Run: headless pygame with SDL's dummy video driver; simulated clock (each Clock.tick advances the game by its frame time, no real sleeping); random seed 0; keys injected as events and as key.get_pressed() state; no mouse input.
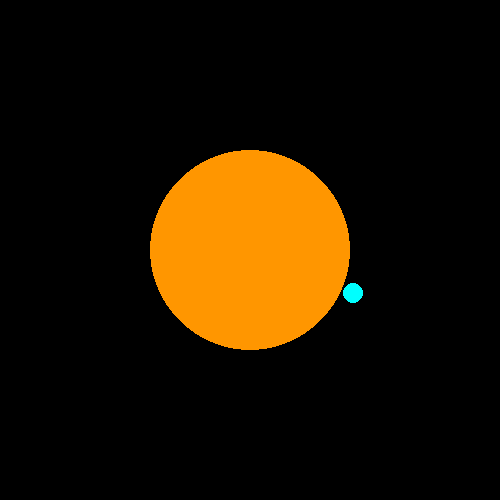
Frame 1 of 4 · flips 1–60 · no input
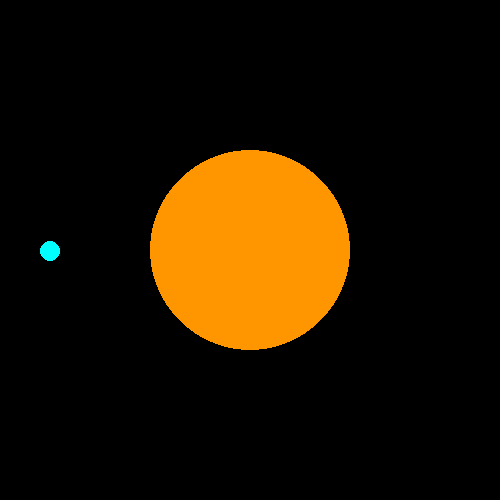
Frame 2 of 4 · flips 61–180 · tapped SPACE, RETURN · held RIGHT (→), D
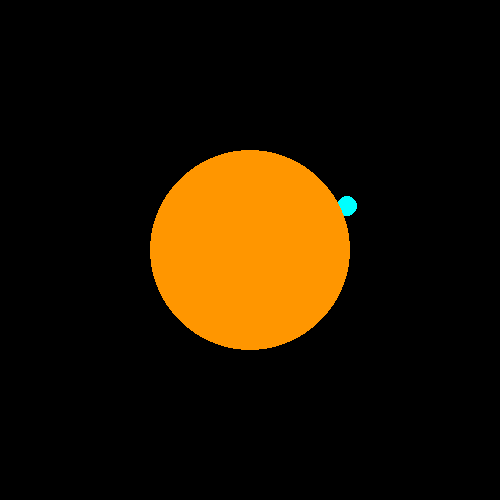
Frame 3 of 4 · flips 181–300 · held DOWN (↓), S
Frame 4 of 4 · flips 301–420 · held LEFT (←), A, UP (↑), W · screen same as frame 1, image omitted

The pygame program that drew these frames:

import pygame as pg, math

WIDTH, HEIGHT = 500, 500
FPS = 60
class Planet(pg.sprite.Sprite):
    def __init__(self, up):
        super().__init__()
        self.image = pg.Surface((200, 200), pg.SRCALPHA)
        pg.draw.circle(self.image, (255,150,0), (100, 100), 100,
                       draw_top_left=up,draw_top_right=up,
                       draw_bottom_left=not up,draw_bottom_right=not up)
        self.rect = self.image.get_rect(center=(WIDTH/2, HEIGHT/2))

class Satellite(pg.sprite.Sprite):
    def __init__(self):
        super().__init__()
        self.image = pg.Surface((20, 20), pg.SRCALPHA)
        pg.draw.circle(self.image, (0,255,255), (10, 10), 10)
        self.rw = 200
        self.rh = 50
        x = WIDTH/2+self.rw*math.cos(0)
        y = HEIGHT/2+self.rh*math.sin(0)
        self.rect = self.image.get_rect(center=(x, y))
        self.dir = 0

    def update(self):
        x = WIDTH/2+self.rw*math.cos(self.dir*math.pi/180)
        y = HEIGHT/2+self.rh*math.sin(self.dir*math.pi/180)
        self.rect = self.image.get_rect(center=(x, y))
        self.dir += 1

pg.init()
screen = pg.display.set_mode((WIDTH,HEIGHT))
pg.display.set_caption('楕円の円周上の座標')
clock = pg.time.Clock()

rw, rh = 100, 200 # 横半径、縦半径
all_ellipses = pg.sprite.Group()
all_ellipses.add(Planet(False))
all_ellipses.add(Satellite())
all_ellipses.add(Planet(True))

running = True
while running:
    for event in pg.event.get():
        if event.type == pg.QUIT:
            running = False

    all_ellipses.update()
    screen.fill(pg.Color('black'))
    all_ellipses.draw(screen)

    pg.display.update()
    clock.tick(FPS)

pg.quit()
